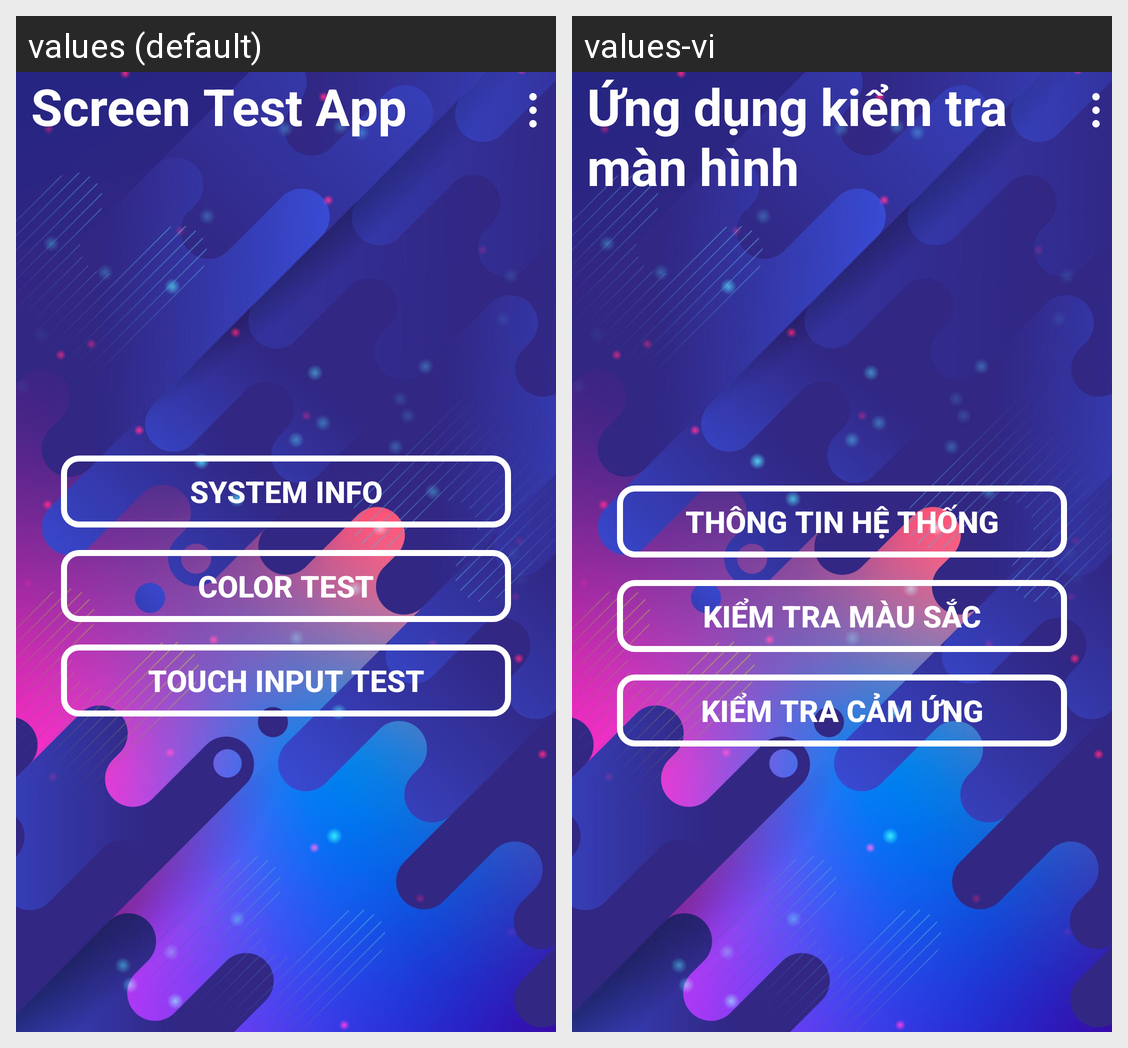

The same Android screen rendered under two of its app's locales, left to right. List the strings drawn on it with the default value and each locale's translation.
Android screen res/layout/main_menu.xml rendered under 2 locales, left to right: values (default), values-vi. Device: Nexus 5 (rendered at 1080×1920; each locale shown at half size, 540×960, under a caption strip naming it); theme Theme.LCDTest.
Strings drawn on this screen, with the default value and each locale's value (text and hints the layout hard-codes, and strings that could not be matched under every locale, appear in the picture but are not listed):

app_name
  values: Screen Test App
  values-vi: Ứng dụng kiểm tra màn hình

sys_info_btn_label
  values: System Info
  values-vi: Thông tin hệ thống

rgb_test_btn_label
  values: Color Test
  values-vi: Kiểm tra màu sắc

touch_test_btn_label
  values: Touch Input Test
  values-vi: Kiểm tra cảm ứng
